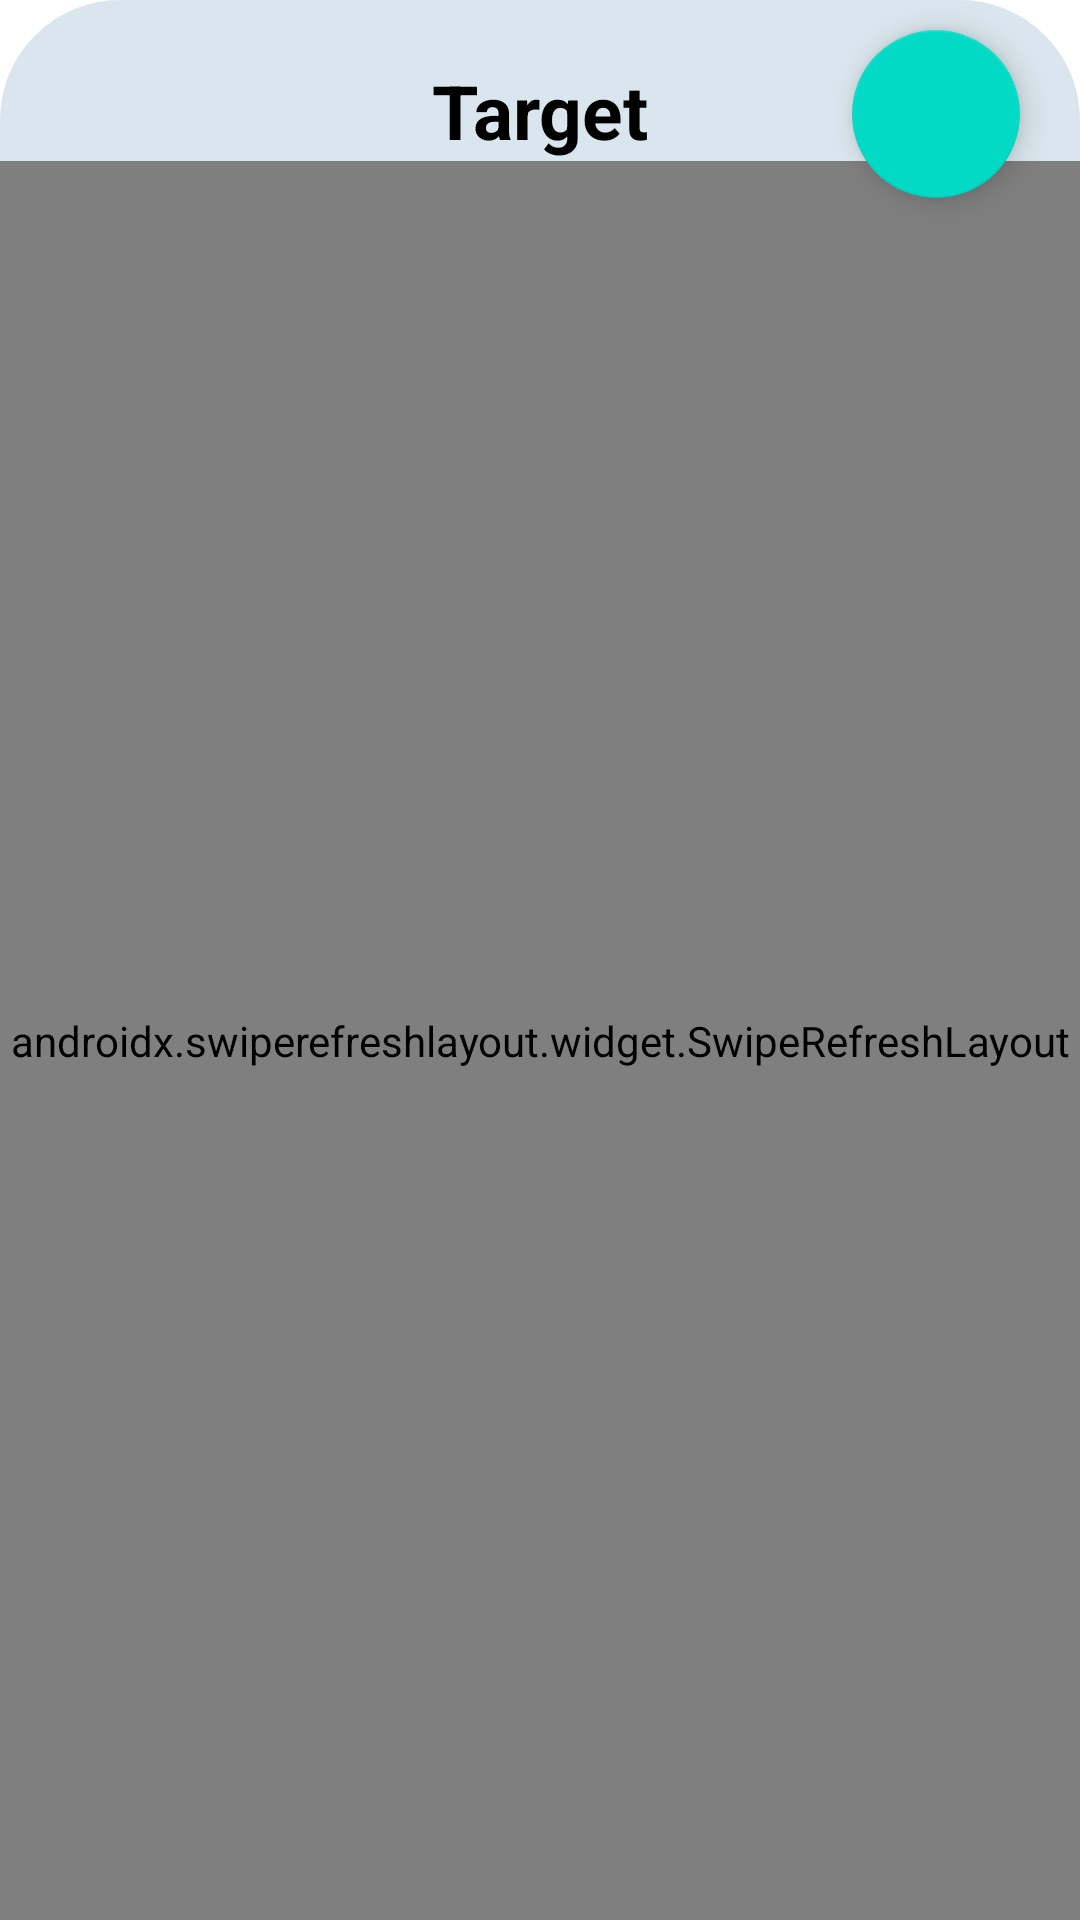

Layout XML and referenced resources for this Android screen:
<!-- AndroidManifest.xml: application theme Theme.Cuanku -->
<!-- res/layout/view_list_target.xml -->
<?xml version="1.0" encoding="utf-8"?>
<androidx.coordinatorlayout.widget.CoordinatorLayout xmlns:android="http://schemas.android.com/apk/res/android"
    xmlns:app="http://schemas.android.com/apk/res-auto"
    xmlns:tools="http://schemas.android.com/tools"
    android:layout_width="match_parent"
    android:layout_height="match_parent"
    android:focusable="true"
    android:focusableInTouchMode="true">


    <androidx.core.widget.NestedScrollView
        android:layout_width="match_parent"
        android:layout_height="match_parent"
        android:fillViewport="true"
        android:overScrollMode="never"
        android:scrollbars="none"
        android:background="@drawable/bg_top_radius"
        app:layout_behavior="com.google.android.material.appbar.AppBarLayout$ScrollingViewBehavior"
        >

    <androidx.constraintlayout.widget.ConstraintLayout
        android:layout_width="match_parent"
        android:layout_height="match_parent"
        >

        <TextView
            android:id="@+id/txtTitle"
            android:layout_width="wrap_content"
            android:layout_height="wrap_content"
            android:layout_marginTop="20dp"
            android:text="Target"
            android:textSize="25sp"
            android:textStyle="bold"
            android:textColor="@color/black"
            app:layout_constraintEnd_toEndOf="parent"
            app:layout_constraintStart_toStartOf="parent"
            app:layout_constraintTop_toTopOf="parent" />

        <com.google.android.material.floatingactionbutton.FloatingActionButton
            android:id="@+id/btnAddTarget"
            android:layout_width="wrap_content"
            android:layout_height="wrap_content"
            android:layout_marginTop="10dp"
            app:layout_constraintEnd_toEndOf="parent"
            app:layout_constraintTop_toTopOf="parent"
            android:layout_marginEnd="20dp"/>

        <androidx.swiperefreshlayout.widget.SwipeRefreshLayout
            android:id="@+id/swipe_refresh_layout"
            android:layout_width="match_parent"
            android:layout_height="0dp"
            app:layout_constraintBottom_toBottomOf="parent"
            app:layout_constraintEnd_toEndOf="parent"
            app:layout_constraintStart_toStartOf="parent"
            app:layout_constraintTop_toBottomOf="@id/txtTitle">
        <androidx.recyclerview.widget.RecyclerView
            android:id="@+id/recyclerView"
            android:layout_width="match_parent"
            android:layout_height="match_parent"
            android:clipToPadding="false"
            android:padding="10dp"
            app:layout_constraintTop_toBottomOf="@id/txtTitle"
            tools:listitem="@layout/item_targets" />
        </androidx.swiperefreshlayout.widget.SwipeRefreshLayout>

    </androidx.constraintlayout.widget.ConstraintLayout>
    </androidx.core.widget.NestedScrollView>

</androidx.coordinatorlayout.widget.CoordinatorLayout>
<!-- res/layout/item_targets.xml (included above) -->
<?xml version="1.0" encoding="utf-8"?>
<androidx.cardview.widget.CardView xmlns:android="http://schemas.android.com/apk/res/android"
    xmlns:app="http://schemas.android.com/apk/res-auto"
    xmlns:tools="http://schemas.android.com/tools"
    android:layout_width="match_parent"
    android:layout_height="wrap_content"
    android:layout_marginVertical="10dp"
    app:cardCornerRadius="20dp">

    <androidx.constraintlayout.widget.ConstraintLayout
        android:layout_width="match_parent"
        android:layout_height="160dp"
        android:paddingHorizontal="20dp"
        android:paddingVertical="15dp">

        <TextView
            android:id="@+id/txtNamaTarget"
            android:layout_width="wrap_content"
            android:layout_height="wrap_content"
            android:textSize="15sp"
            android:textColor="@color/black"
            app:layout_constraintStart_toStartOf="parent"
            app:layout_constraintTop_toTopOf="parent"
            tools:text="Motor Scoopy" />

        <TextView
            android:id="@+id/txtDuration"
            android:layout_width="wrap_content"
            android:layout_height="wrap_content"
            android:textSize="10sp"
            app:layout_constraintStart_toStartOf="parent"
            app:layout_constraintTop_toBottomOf="@id/txtNamaTarget"
            tools:text="Target Tercapai : 12-12-2012" />

        <TextView
            android:id="@+id/txtCountdown"
            android:layout_width="wrap_content"
            android:layout_height="wrap_content"
            android:background="@drawable/bg_rounded"
            android:padding="8dp"
            android:textColor="@color/black"
            android:textSize="11sp"
            app:layout_constraintEnd_toStartOf="@id/btnDelete"
            app:layout_constraintHorizontal_bias="0.93"
            app:layout_constraintStart_toEndOf="@+id/txtNamaTarget"
            app:layout_constraintTop_toTopOf="parent"
            tools:text="3 Bulan Lagi !" />

        <androidx.appcompat.widget.AppCompatImageView
            android:id="@+id/imgTarget"
            android:layout_width="120dp"
            android:layout_height="90dp"
            android:layout_marginTop="10dp"
            android:scaleType="fitXY"
            app:layout_constraintStart_toStartOf="parent"
            app:layout_constraintTop_toBottomOf="@id/txtDuration"
            tools:src="@drawable/ic_setting" />

        <androidx.appcompat.widget.AppCompatButton
            android:id="@+id/btnDelete"
            android:layout_width="25dp"
            android:layout_height="25dp"
            android:layout_marginTop="5dp"
            android:background="@drawable/ic_delete"
            app:layout_constraintEnd_toEndOf="parent"
            app:layout_constraintTop_toTopOf="parent" />

        <TextView
            android:id="@+id/txtPersentase"
            android:layout_width="wrap_content"
            android:layout_height="wrap_content"
            android:textSize="30sp"
            android:textColor="@color/black"
            android:textStyle="bold"
            app:layout_constraintBottom_toTopOf="@id/progressBar"
            app:layout_constraintEnd_toEndOf="parent"
            app:layout_constraintStart_toEndOf="@id/imgTarget"
            tools:text="69%"/>

        <ProgressBar
            android:id="@+id/progressBar"
            style="?android:attr/progressBarStyleHorizontal"
            android:layout_width="0dp"
            android:layout_height="wrap_content"
            android:layout_marginStart="10dp"
            android:max="100"
            app:layout_constraintBottom_toTopOf="@id/linear"
            app:layout_constraintEnd_toEndOf="parent"
            app:layout_constraintStart_toEndOf="@id/imgTarget" />

        <LinearLayout
            android:id="@+id/linear"
            android:layout_width="0dp"
            android:layout_height="wrap_content"
            android:layout_marginTop="5dp"
            android:orientation="horizontal"
            app:layout_constraintBottom_toBottomOf="parent"
            app:layout_constraintEnd_toEndOf="parent"
            app:layout_constraintStart_toEndOf="@id/imgTarget">

            <TextView
                android:id="@+id/txtTerkumpul"
                android:layout_width="0dp"
                android:layout_height="wrap_content"
                android:layout_marginStart="10dp"
                android:layout_weight="1"
                android:gravity="start"
                android:textColor="@color/black"
                android:textSize="11sp"
                tools:text="Rp 1.000.000" />


            <TextView
                android:id="@+id/txtNominal"
                android:layout_width="0dp"
                android:layout_height="wrap_content"
                android:layout_weight="1"
                android:gravity="end"
                android:textColor="@color/black"
                android:textSize="11sp"
                app:layout_constraintBottom_toBottomOf="parent"
                app:layout_constraintEnd_toEndOf="parent"
                tools:text="Rp 5.000.000" />

        </LinearLayout>


    </androidx.constraintlayout.widget.ConstraintLayout>

</androidx.cardview.widget.CardView>
<!-- resources referenced by this layout -->
<resources>
  <color name="black">#FF000000</color>
  <!-- drawable bg_rounded (drawable) -->
  <?xml version="1.0" encoding="utf-8"?>
  <layer-list xmlns:android="http://schemas.android.com/apk/res/android">
  
      <item>
          <shape android:shape="rectangle">
              <solid android:color="#DAE6ED" />
              <corners
                  android:topLeftRadius="20dp"
                  android:topRightRadius="20dp"
                  android:bottomRightRadius="20dp"
                  android:bottomLeftRadius="20dp"/>
          </shape>
      </item>
  
  
  </layer-list>
  <!-- drawable bg_top_radius (drawable) -->
  <?xml version="1.0" encoding="utf-8"?>
  <layer-list xmlns:android="http://schemas.android.com/apk/res/android">
  
      <item>
          <shape android:shape="rectangle">
              <solid android:color="#DAE6ED" />
              <corners android:topLeftRadius="40dp" android:topRightRadius="40dp" />
          </shape>
      </item>
  
  
  
  </layer-list>
  <!-- drawable ic_delete (drawable) -->
  <vector xmlns:android="http://schemas.android.com/apk/res/android"
      android:width="18dp"
      android:height="17dp"
      android:viewportWidth="18"
      android:viewportHeight="17">
    <group>
      <clip-path
          android:pathData="M0,0h18v17h-18z"/>
      <path
          android:pathData="M3,4.25V14.639C2.995,14.821 3.029,15.001 3.098,15.171C3.167,15.34 3.271,15.495 3.404,15.627C3.537,15.759 3.696,15.864 3.872,15.938C4.048,16.011 4.238,16.051 4.43,16.056H13.545C13.74,16.054 13.932,16.017 14.111,15.944C14.29,15.872 14.451,15.767 14.587,15.635C14.722,15.503 14.829,15.347 14.9,15.176C14.97,15.005 15.005,14.823 15,14.639V4.25H3ZM7.5,13.694H6.5V6.611H7.5V13.694ZM11.5,13.694H10.5V6.611H11.5V13.694Z"
          android:fillColor="#F8312F"/>
      <path
          android:pathData="M15.365,2.361H11.5V1.889C11.5,1.638 11.395,1.398 11.207,1.221C11.02,1.044 10.765,0.944 10.5,0.944H7.4C7.152,0.968 6.923,1.078 6.757,1.252C6.59,1.427 6.499,1.654 6.5,1.889V2.361H2.5C2.367,2.361 2.24,2.411 2.146,2.499C2.053,2.588 2,2.708 2,2.833C2,2.959 2.053,3.079 2.146,3.167C2.24,3.256 2.367,3.306 2.5,3.306H15.365C15.498,3.306 15.625,3.256 15.719,3.167C15.812,3.079 15.865,2.959 15.865,2.833C15.865,2.708 15.812,2.588 15.719,2.499C15.625,2.411 15.498,2.361 15.365,2.361Z"
          android:fillColor="#F8312F"/>
    </group>
  </vector>
  <!-- drawable ic_setting: png bitmap (drawable, 977 bytes) -->
  <style name="Theme.Cuanku" parent="Theme.MaterialComponents.Light.NoActionBar">
          
          <item name="colorPrimary">@color/purple_500</item>
          <item name="colorPrimaryVariant">@color/purple_700</item>
          <item name="colorOnPrimary">@color/white</item>
          
          <item name="colorSecondary">@color/teal_200</item>
          <item name="colorSecondaryVariant">@color/teal_700</item>
          <item name="colorOnSecondary">@color/black</item>
          
          <item name="android:statusBarColor" tools:targetApi="l">@color/teal_700</item>
          <item name="bottomSheetDialogTheme">@style/AppBottomSheetDialogTheme</item>
          
      </style>
  <color name="purple_500">#FF6200EE</color>
  <color name="purple_700">#FF3700B3</color>
  <color name="white">#FFFFFFFF</color>
  <color name="teal_200">#FF03DAC5</color>
  <color name="teal_700">#FF018786</color>
  <style name="AppBottomSheetDialogTheme" parent="Theme.Design.Light.BottomSheetDialog">
          <item name="bottomSheetStyle">@style/AppModalStyle</item>
          <item name="android:windowIsFloating">false</item>
          <item name="android:statusBarColor">@android:color/transparent</item>
          <item name="android:windowSoftInputMode">adjustResize</item>
      </style>
  <style name="AppModalStyle" parent="Widget.Design.BottomSheet.Modal">
          <item name="android:background">@drawable/rounded_dialog</item>
      </style>
</resources>
